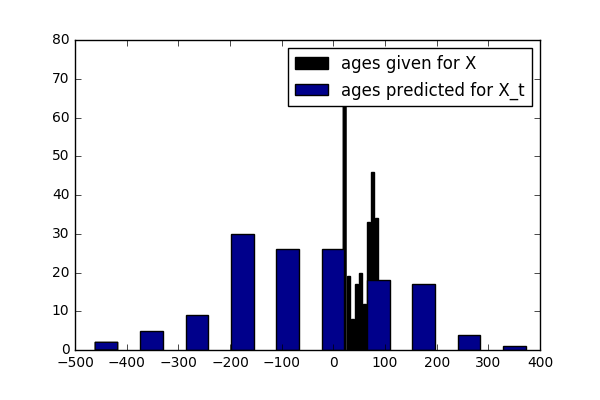

The table this chart was drawn from, first rows:
ID, PREDICTION
1, -134
2, -203
3, 207
4, 300
5, 28
6, -195
7, -59
8, 176
9, -190
10, -195
11, 4
12, 40
13, 206
14, -357
15, -79
16, 56
17, 121
18, -375
19, 99
20, -27
21, 16
22, -94
23, -170
24, -297
25, -19
26, 243
27, -142
28, -145
29, -90
30, -281
31, -314
32, -156
33, 138
34, -7
35, 43
36, -195
37, 229
38, 113
39, 80
40, -118
41, 52
42, 17
43, 208
44, -162
45, 27
46, -179
47, -245
48, 0
49, -190
50, 57
51, -130
52, 125
53, 3
54, 108
55, 19
56, 9
57, 114
58, -131
59, -151
60, -175
... 78 more rows
